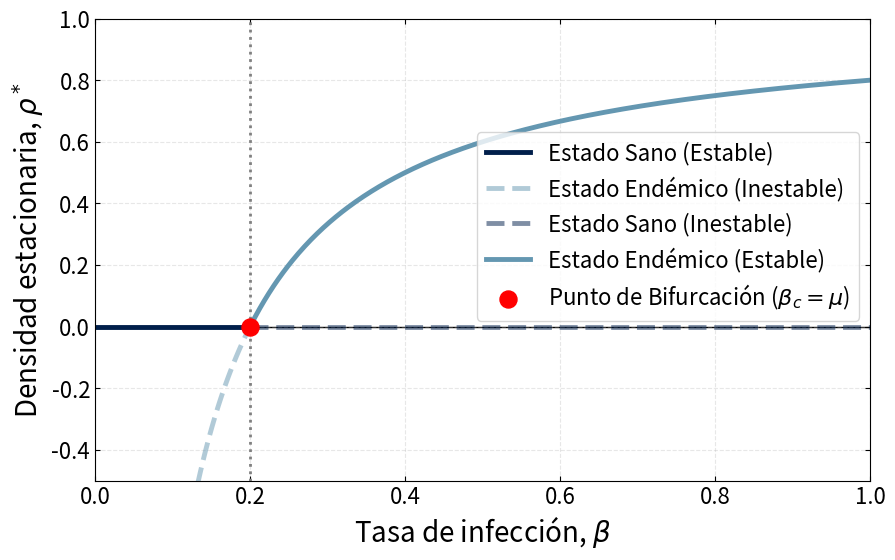

Reproduce this figure in Python. (Note: this script raises an exception after producing the figure.)
import os
import numpy as np
import matplotlib.pyplot as plt


def plot_transcritical_bifurcation(mu: float, output_dir: str) -> None:
    """
    Generate and save a transcritical bifurcation diagram for the mean-field SIS model.

    :param mu: float, constant recovery rate
    :param output_dir: str, directory path to save the generated plot
    :return: None
    """
    # APS Style Configuration
    plt.rcParams.update({
        'font.size': 18,
        'axes.labelsize': 20,
        'xtick.labelsize': 16,
        'ytick.labelsize': 16,
        'legend.fontsize': 16,
        'lines.linewidth': 3.5,
        'lines.markersize': 8,
        'xtick.direction': 'in',
        'ytick.direction': 'in',
        'xtick.top': True,
        'ytick.right': True
    })

    beta_values = np.linspace(0, 1, 500)

    rho_sano_estable, rho_sano_inestable = [], []
    beta_sano_estable, beta_sano_inestable = [], []

    rho_endem_estable, rho_endem_inestable = [], []
    beta_endem_estable, beta_endem_inestable = [], []

    for beta in beta_values:
        # Branch 1: rho = 0
        if beta < mu:
            beta_sano_estable.append(beta)
            rho_sano_estable.append(0)
        else:
            beta_sano_inestable.append(beta)
            rho_sano_inestable.append(0)

        # Branch 2: rho = 1 - mu/beta
        if beta == 0:
            continue

        rho_endem = 1 - (mu / beta)

        if beta < mu:
            beta_endem_inestable.append(beta)
            rho_endem_inestable.append(rho_endem)
        else:
            beta_endem_estable.append(beta)
            rho_endem_estable.append(rho_endem)

    fig, ax = plt.subplots(figsize=(10, 6))

    # Plot branches
    ax.plot(beta_sano_estable, rho_sano_estable, color='#011f4b', label='Estado Sano (Estable)')
    ax.plot(beta_endem_inestable, rho_endem_inestable, color='#6497b1', linestyle='--', alpha=0.5,
            label='Estado Endémico (Inestable)')

    ax.plot(beta_sano_inestable, rho_sano_inestable, color='#011f4b', linestyle='--', alpha=0.5,
            label='Estado Sano (Inestable)')
    ax.plot(beta_endem_estable, rho_endem_estable, color='#6497b1', label='Estado Endémico (Estable)')

    # Critical bifurcation point
    ax.scatter([mu], [0], color='red', s=150, zorder=5, label=r'Punto de Bifurcación ($\beta_c = \mu$)')
    ax.axvline(x=mu, color='gray', linestyle=':', linewidth=2)

    # Formatting
    ax.set_xlabel(r'Tasa de infección, $\beta$')
    ax.set_ylabel(r'Densidad estacionaria, $\rho^*$')

    ax.set_ylim(-0.5, 1.0)
    ax.set_xlim(0, 1.0)
    ax.axhline(y=0, color='black', linewidth=1, zorder=0)

    ax.legend(loc='center right', bbox_to_anchor=(1.0, 0.55), framealpha=0.8)
    ax.grid(True, linestyle='--', alpha=0.3)

    # Save Plot
    os.makedirs(output_dir, exist_ok=True)
    save_path = os.path.join(output_dir, "Bifurcacion_SIS.png")
    fig.savefig(save_path, dpi=300, bbox_inches='tight')
    plt.close(fig)

    print(f"  [+] Plot saved to: {os.path.basename(save_path)}")


if __name__ == '__main__':
    print("=" * 60)
    print("       Generating Mean-Field Bifurcation Diagram")
    print("=" * 60)

    MU_VALUE = 0.2
    OUTPUT_DIRECTORY = os.path.join("../../results_griffiths", "plots")

    plot_transcritical_bifurcation(mu=MU_VALUE, output_dir=OUTPUT_DIRECTORY)

    print("=" * 60)
